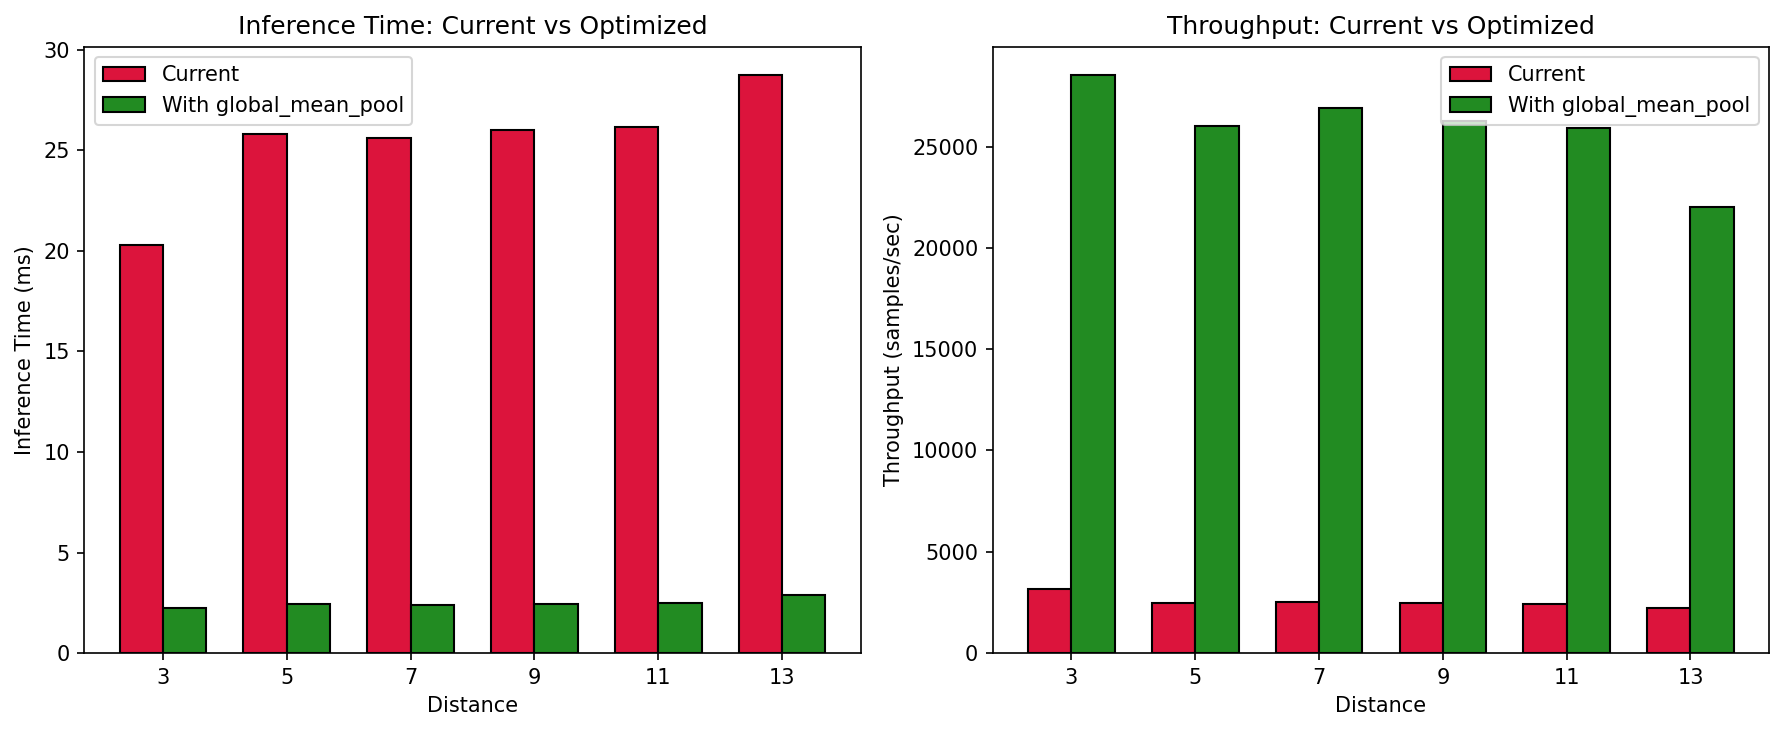

The table this chart was drawn from, first rows:
distance, current_ms, projected_ms, speedup, current_throughput, projected_throughput
3, 20.31, 2.245, 9.049, 3151, 28512
5, 25.8, 2.46, 10.49, 2481, 26015
7, 25.6, 2.38, 10.75, 2500, 26887
9, 26.02, 2.437, 10.68, 2459, 26267
11, 26.16, 2.468, 10.6, 2446, 25930
13, 28.73, 2.91, 9.874, 2228, 21995
